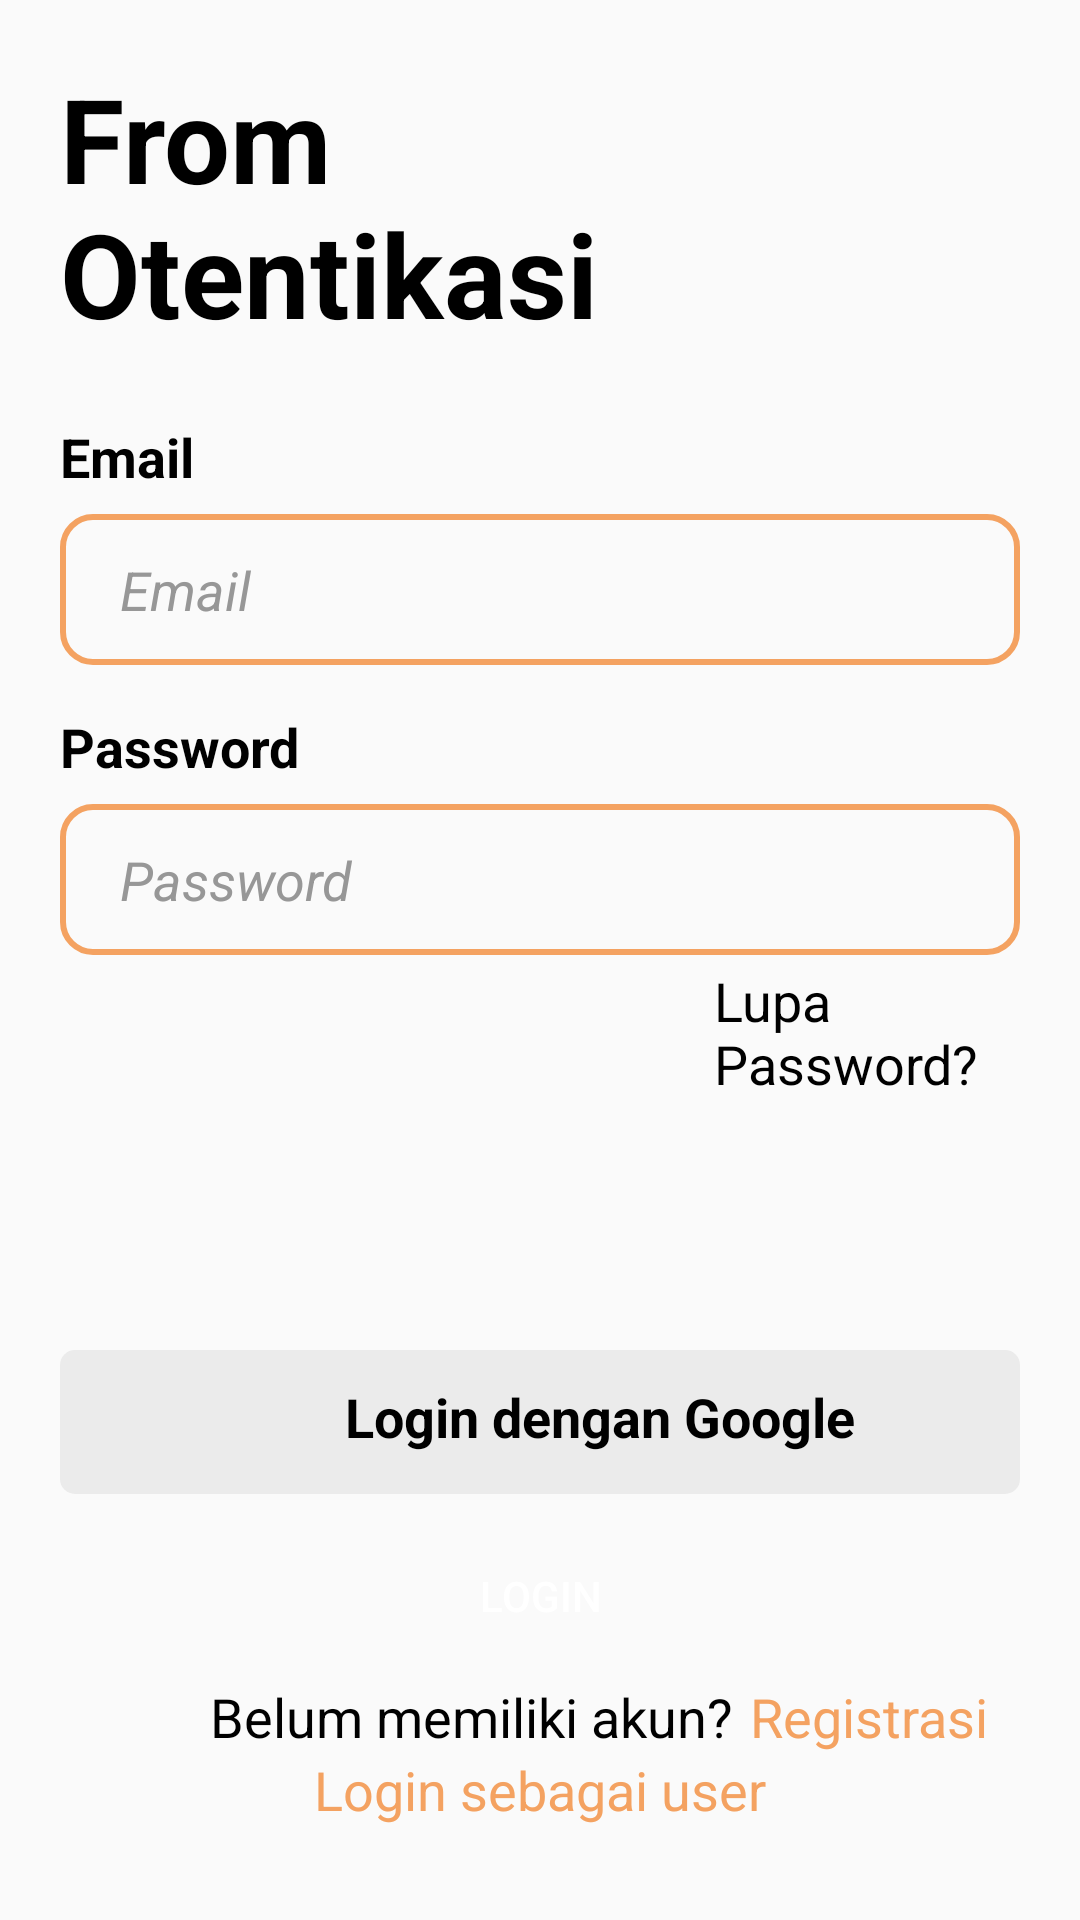

The Android layout XML behind this screen, and the referenced resources:
<!-- AndroidManifest.xml: application theme Theme.PRUKADESApp -->
<!-- res/layout/activity_admin_login.xml -->
<?xml version="1.0" encoding="utf-8"?>
<RelativeLayout xmlns:android="http://schemas.android.com/apk/res/android"
    xmlns:tools="http://schemas.android.com/tools"
    android:layout_width="match_parent"
    android:layout_height="match_parent"
    xmlns:app="http://schemas.android.com/apk/res-auto"
    tools:context=".AdminLogin"
    android:layout_marginTop="10dp"
    android:orientation="vertical">

    <TextView
        android:layout_width="match_parent"
        android:layout_height="wrap_content"
        android:layout_marginLeft="20dp"
        android:text="From"
        android:textColor="@color/black"
        android:textSize="39dp"
        android:layout_marginTop="20dp"
        android:textStyle="bold"
        />

    <TextView
        android:layout_width="match_parent"
        android:layout_height="wrap_content"
        android:layout_marginLeft="20dp"
        android:text="Otentikasi"
        android:textColor="@color/black"
        android:textSize="39dp"
        android:layout_marginTop="65dp"
        android:textStyle="bold"
        />

    <LinearLayout
        android:layout_width="match_parent"
        android:layout_height="wrap_content"
        android:layout_marginTop="140dp"
        android:orientation="vertical">

        <TextView
            android:layout_width="match_parent"
            android:layout_height="wrap_content"
            android:text="Email"
            android:textColor="@color/black"
            android:textSize="18dp"
            android:textStyle="bold"
            android:layout_marginLeft="20dp"
            android:layout_marginRight="20dp"
            />

        <EditText
            android:layout_width="match_parent"
            android:layout_height="wrap_content"
            android:layout_marginLeft="20dp"
            android:layout_marginRight="20dp"
            android:textStyle="italic"
            android:layout_marginTop="7dp"
            android:background="@drawable/bg_input"
            android:ems="10"
            android:textColor="#979797"
            android:paddingLeft="20dp"
            android:paddingRight="20dp"
            android:paddingTop="13dp"
            android:paddingBottom="13dp"
            android:text="Email"
            />

        <TextView
            android:layout_width="match_parent"
            android:layout_height="wrap_content"
            android:text="Password"
            android:textColor="@color/black"
            android:layout_marginTop="15dp"
            android:textSize="18dp"
            android:textStyle="bold"
            android:layout_marginLeft="20dp"
            android:layout_marginRight="20dp"
            />

        <EditText
            android:layout_width="match_parent"
            android:layout_height="wrap_content"
            android:layout_marginLeft="20dp"
            android:layout_marginRight="20dp"
            android:textStyle="italic"
            android:layout_marginTop="7dp"
            android:background="@drawable/bg_input"
            android:ems="10"
            android:textColor="#979797"
            android:paddingLeft="20dp"
            android:paddingRight="20dp"
            android:paddingTop="13dp"
            android:paddingBottom="13dp"
            android:text="Password"
            />

        <TextView
            android:layout_width="match_parent"
            android:layout_height="wrap_content"
            android:layout_marginLeft="238dp"
            android:layout_marginTop="3dp"
            android:text="Lupa Password?"
            android:textColor="@color/black"
            android:textSize="18dp"
            />

    </LinearLayout>

    <LinearLayout
        android:layout_width="match_parent"
        android:layout_height="wrap_content"
        android:layout_marginTop="450dp"
        android:orientation="vertical"
        >

        <LinearLayout
            android:layout_width="match_parent"
            android:layout_height="wrap_content"
            android:paddingLeft="20dp"
            android:paddingRight="20dp"
            android:background="@drawable/btn_google"
            android:paddingTop="4dp"
            android:paddingBottom="4dp"
            android:layout_marginLeft="20dp"
            android:layout_marginRight="20dp">

            <ImageView
                android:layout_width="40dp"
                android:layout_height="40dp"
                android:layout_marginLeft="30dp"
                android:background="@drawable/google"
                />

            <TextView
                android:layout_width="match_parent"
                android:layout_height="wrap_content"
                android:layout_marginTop="6dp"
                android:layout_marginLeft="5dp"
                android:text="Login dengan Google"
                android:textColor="@color/black"
                android:textSize="18dp"
                android:textStyle="bold" />

        </LinearLayout>

        <androidx.appcompat.widget.AppCompatButton
            android:id="@+id/id_btnadminlogin"
            android:layout_width="match_parent"
            android:layout_height="wrap_content"
            android:layout_marginTop="10dp"
            android:text="Login"
            android:textColor="@color/white"
            android:background="@drawable/btn_bg"
            android:layout_marginLeft="20dp"
            android:layout_marginRight="20dp"
            />

    </LinearLayout>


    <TextView
        android:id="@+id/id_registeradmin"
        android:layout_width="match_parent"
        android:layout_height="wrap_content"
        android:layout_marginLeft="250dp"
        android:layout_marginTop="560dp"
        android:text="Registrasi"
        android:textColor="#F4A261"
        android:textSize="18dp"
        />

    <LinearLayout
        android:layout_width="match_parent"
        android:layout_height="wrap_content"
        android:layout_marginTop="560dp"
        android:orientation="vertical"
        >

        <TextView
            android:layout_width="match_parent"
            android:layout_height="wrap_content"
            android:layout_marginLeft="70dp"
            android:text="Belum memiliki akun?"
            android:textColor="@color/black"
            android:textSize="18dp"
            />

        <TextView
            android:layout_width="match_parent"
            android:layout_height="wrap_content"
            android:text="Login sebagai user"
            android:textColor="#F4A261"
            android:textSize="18dp"
            android:gravity="center"
            />


    </LinearLayout>

</RelativeLayout>
<!-- resources referenced by this layout -->
<resources>
  <color name="black">#FF000000</color>
  <color name="white">#FFFFFFFF</color>
  <!-- drawable bg_input (drawable) -->
  <?xml version="1.0" encoding="utf-8"?>
  <selector xmlns:android="http://schemas.android.com/apk/res/android">
  <item>
      <shape>
          <corners android:radius="10dp"/>
          <stroke android:color="#F4A261" android:width="2dp"/>
      </shape>
  </item>
  </selector>
  <!-- drawable btn_google (drawable) -->
  <?xml version="1.0" encoding="utf-8"?>
  <selector xmlns:android="http://schemas.android.com/apk/res/android">
      <item android:state_pressed="true" android:drawable="@drawable/btn_google_press"/>
      <item android:state_pressed="false" android:drawable="@drawable/btn_google_normal"/>
  </selector>
  <style name="Theme.PRUKADESApp" parent="Theme.AppCompat.DayNight.NoActionBar">
          
          <item name="colorPrimary">@color/orange_primary</item>
          <item name="colorPrimaryVariant">@color/orange_secondary</item>
          <item name="colorOnPrimary">@color/white</item>
          
          <item name="colorSecondary">@color/orange_primary</item>
          <item name="colorSecondaryVariant">@color/orange_secondary</item>
          <item name="colorOnSecondary">@color/black</item>
          
          <item name="android:statusBarColor" tools:targetApi="l">?attr/colorPrimaryVariant</item>
          
      </style>
  <!-- drawable btn_google_press (drawable) -->
  <?xml version="1.0" encoding="utf-8"?>
  <selector xmlns:android="http://schemas.android.com/apk/res/android">
      <item>
          <shape>
              <corners android:radius="5dp"/>
              <solid android:color="@color/purple_700"/>
          </shape>
      </item>
  </selector>
  <!-- drawable btn_google_normal (drawable) -->
  <?xml version="1.0" encoding="utf-8"?>
  <selector xmlns:android="http://schemas.android.com/apk/res/android">
      <item>
          <shape>
              <corners android:radius="5dp"/>
              <solid android:color="#EBEBEB"/>
          </shape>
      </item>
  </selector>
  <color name="orange_primary">#F4A261</color>
  <color name="orange_secondary">#F8EDEB</color>
  <!-- not gathered from this repository: default colours our renderer supplied (Android Studio template values) -->
  <color name="purple_700">#FF3700B3</color>
</resources>
